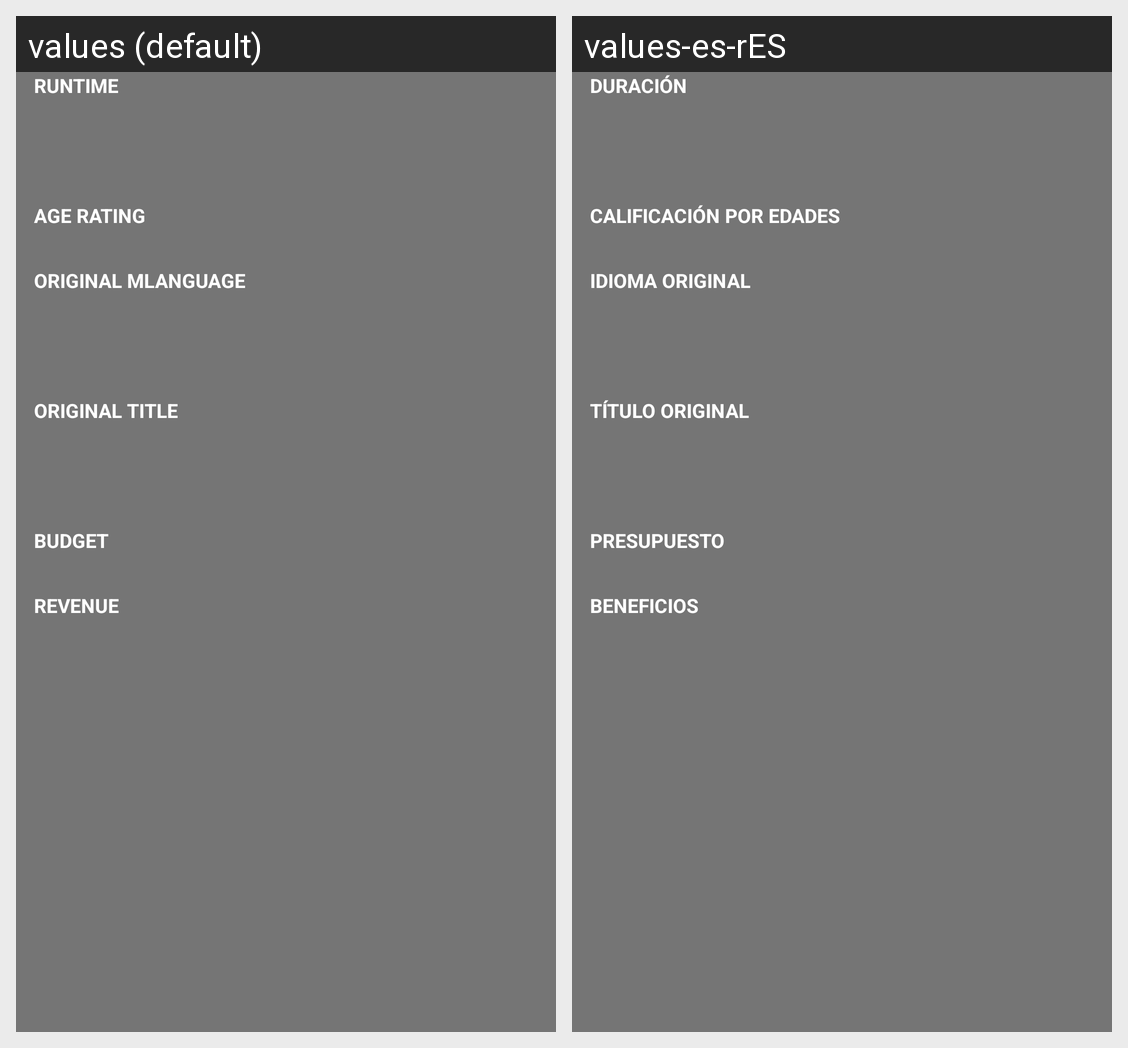

Translations of the strings shown on this Android screen, per locale in the grid:
Android screen res/layout/layout_movie_details_info_main.xml rendered under 2 locales, left to right: values (default), values-es-rES. Device: Nexus 5 (rendered at 1080×1920; each locale shown at half size, 540×960, under a caption strip naming it); theme AppTheme.
Strings drawn on this screen, with the default value and each locale's value (text and hints the layout hard-codes, and strings that could not be matched under every locale, appear in the picture but are not listed):

runtime
  values: Runtime
  values-es-rES: Duración

age_rating_title
  values: Age rating
  values-es-rES: Calificación por edades

original_language
  values: Original mLanguage
  values-es-rES: Idioma original

original_title
  values: Original title
  values-es-rES: Título original

budget_title
  values: Budget
  values-es-rES: Presupuesto

revenue_title
  values: Revenue
  values-es-rES: Beneficios
